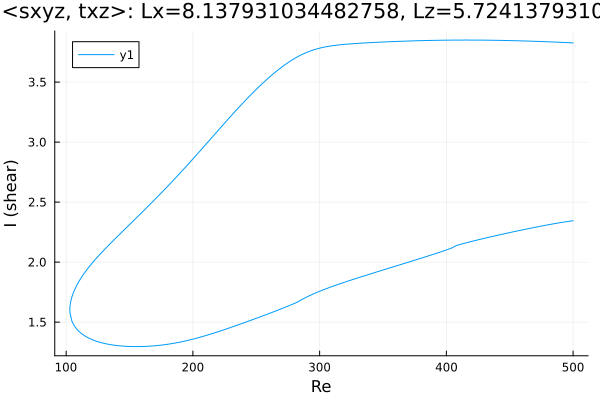

Values plotted in this chart, from the file beside it:
Re, shear
500.0, 3.827
499.4, 3.827
498, 3.828
496.6, 3.829
495.2, 3.829
493.8, 3.83
492.4, 3.831
490.9, 3.831
489.5, 3.832
488.1, 3.833
486.7, 3.833
485.3, 3.834
483.9, 3.834
482.5, 3.835
481.1, 3.836
479.6, 3.836
478.2, 3.837
476.8, 3.837
475.4, 3.838
474, 3.839
472.6, 3.839
471.2, 3.84
469.7, 3.84
468.3, 3.841
466.9, 3.841
465.5, 3.842
464.1, 3.842
462.7, 3.843
461.3, 3.843
459.8, 3.843
458.4, 3.844
457, 3.844
456, 3.845
454.6, 3.845
453.1, 3.845
451.7, 3.846
450.3, 3.846
448.9, 3.846
447.5, 3.847
446.1, 3.847
444.7, 3.847
443.2, 3.848
441.8, 3.848
440.4, 3.848
439, 3.848
437.6, 3.849
436.2, 3.849
434.8, 3.849
433.3, 3.849
431.9, 3.849
430.5, 3.85
429.1, 3.85
427.7, 3.85
426.3, 3.85
424.9, 3.85
423.4, 3.85
422, 3.85
420.6, 3.85
419.2, 3.85
417.8, 3.85
... 572 more rows
